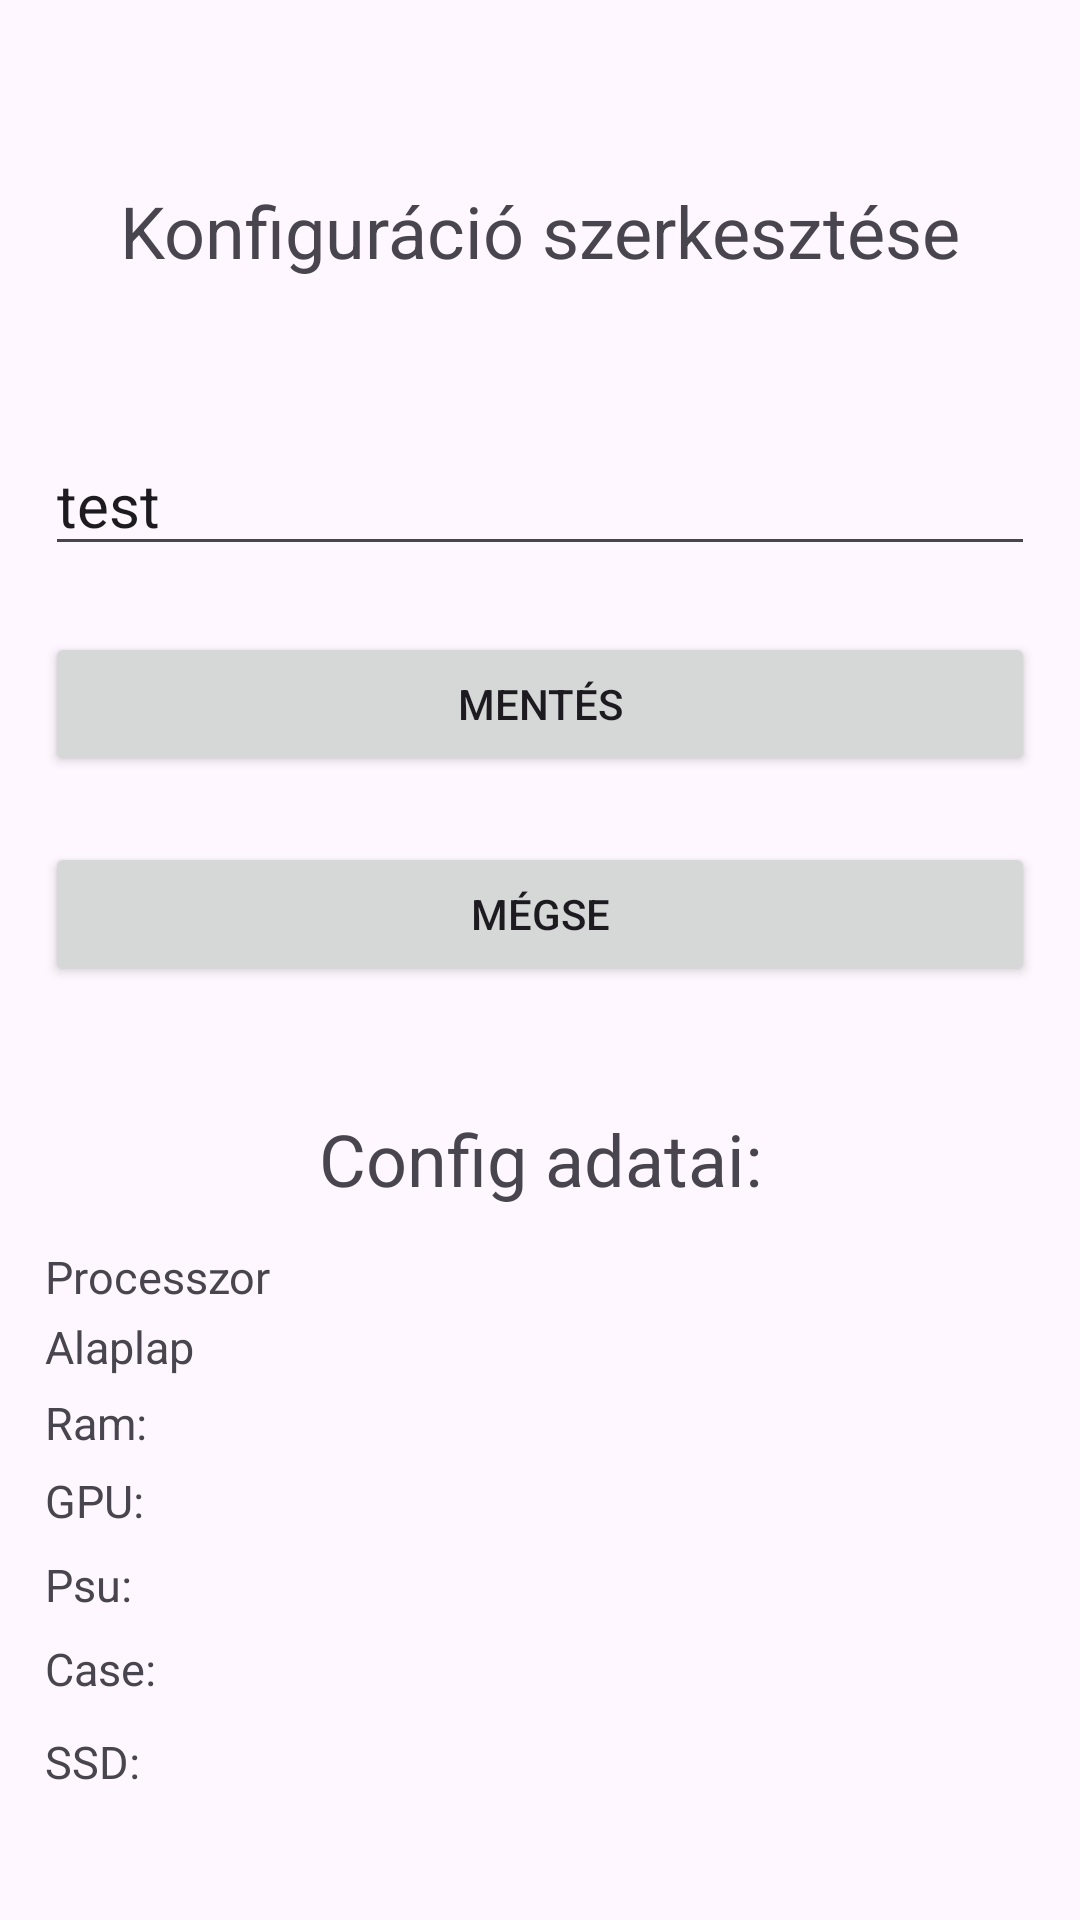

This screen was rendered from an Android layout file. Write that file and the resources it references.
<!-- AndroidManifest.xml: application theme Theme.PCConfigProject -->
<!-- res/layout/activity_edit_config.xml -->
<?xml version="1.0" encoding="utf-8"?>
<androidx.constraintlayout.widget.ConstraintLayout xmlns:android="http://schemas.android.com/apk/res/android"
    xmlns:app="http://schemas.android.com/apk/res-auto"
    xmlns:tools="http://schemas.android.com/tools"
    android:id="@+id/main"
    android:layout_width="match_parent"
    android:layout_height="match_parent"
    tools:context=".EditConfigActivity">

    <TextView
        android:id="@+id/editConfigText"
        android:layout_width="match_parent"
        android:layout_height="wrap_content"
        android:text="@string/editConfigText"
        android:textAlignment="center"
        android:textSize="24sp"
        app:layout_constraintBottom_toBottomOf="parent"
        app:layout_constraintHorizontal_bias="1.0"
        app:layout_constraintLeft_toLeftOf="parent"
        app:layout_constraintRight_toRightOf="parent"
        app:layout_constraintTop_toTopOf="parent"
        app:layout_constraintVertical_bias="0.1" />

    <EditText
        android:id="@+id/nameText"
        android:layout_width="match_parent"
        android:layout_height="wrap_content"
        android:layout_below="@+id/editConfigText"
        android:text="test"
        android:textSize="20sp"
        android:layout_marginStart="15dp"
        android:layout_marginEnd="15dp"
        app:layout_constraintBottom_toBottomOf="parent"
        app:layout_constraintHorizontal_bias="0.448"
        app:layout_constraintLeft_toLeftOf="parent"
        app:layout_constraintRight_toRightOf="parent"
        app:layout_constraintTop_toTopOf="parent"
        app:layout_constraintVertical_bias="0.243" />

    <Button
        android:id="@+id/SaveButton"
        android:layout_width="match_parent"
        android:layout_height="wrap_content"
        android:layout_alignParentStart="true"
        android:layout_alignParentEnd="true"
        android:ems="10"
        android:layout_marginStart="15dp"
        android:layout_marginEnd="15dp"
        android:onClick="update"
        android:text="@string/save"
        app:layout_constraintBottom_toTopOf="@+id/backButton"
        app:layout_constraintTop_toBottomOf="@+id/nameText"
        tools:layout_editor_absoluteX="0dp" />

    <Button
        android:id="@+id/backButton"
        android:layout_width="match_parent"
        android:layout_height="wrap_content"
        android:layout_alignParentStart="true"
        android:layout_alignParentEnd="true"
        android:ems="10"
        android:layout_marginStart="15dp"
        android:layout_marginEnd="15dp"
        android:onClick="cancel"
        android:text="Mégse"
        app:layout_constraintBottom_toTopOf="@+id/configAdatok"
        app:layout_constraintTop_toBottomOf="@+id/nameText"
        app:layout_constraintVertical_bias="0.689"
        tools:layout_editor_absoluteX="0dp" />

    <TextView
        android:id="@+id/configAdatok"
        android:layout_width="match_parent"
        android:layout_height="wrap_content"
        android:layout_below="@+id/editConfigText"
        android:text="Config adatai:"
        android:textAlignment="center"
        android:textSize="24sp"
        android:layout_marginStart="15dp"
        android:layout_marginEnd="15dp"
        app:layout_constraintBottom_toBottomOf="parent"
        app:layout_constraintHorizontal_bias="0.0"
        app:layout_constraintLeft_toLeftOf="parent"
        app:layout_constraintRight_toRightOf="parent"
        app:layout_constraintTop_toTopOf="parent"
        app:layout_constraintVertical_bias="0.609" />

    <TextView
        android:id="@+id/configSsd"
        android:layout_width="match_parent"
        android:layout_height="wrap_content"
        android:layout_below="@+id/editConfigText"
        android:text="SSD:"
        android:textSize="15sp"
        android:layout_marginStart="15dp"
        android:layout_marginEnd="15dp"
        app:layout_constraintBottom_toBottomOf="parent"
        app:layout_constraintHorizontal_bias="0.0"
        app:layout_constraintLeft_toLeftOf="parent"
        app:layout_constraintRight_toRightOf="parent"
        app:layout_constraintTop_toTopOf="parent"
        app:layout_constraintVertical_bias="0.931" />

    <TextView
        android:id="@+id/configCase"
        android:layout_width="match_parent"
        android:layout_height="wrap_content"
        android:layout_below="@+id/editConfigText"
        android:text="Case:"
        android:textSize="15sp"
        android:layout_marginStart="15dp"
        android:layout_marginEnd="15dp"
        app:layout_constraintBottom_toBottomOf="parent"
        app:layout_constraintHorizontal_bias="0.0"
        app:layout_constraintLeft_toLeftOf="parent"
        app:layout_constraintRight_toRightOf="parent"
        app:layout_constraintTop_toTopOf="parent"
        app:layout_constraintVertical_bias="0.881" />

    <TextView
        android:id="@+id/configTap"
        android:layout_width="match_parent"
        android:layout_height="wrap_content"
        android:layout_below="@+id/editConfigText"
        android:text="Psu:"
        android:textSize="15sp"
        android:layout_marginStart="15dp"
        android:layout_marginEnd="15dp"
        app:layout_constraintBottom_toBottomOf="parent"
        app:layout_constraintHorizontal_bias="0.0"
        app:layout_constraintLeft_toLeftOf="parent"
        app:layout_constraintRight_toRightOf="parent"
        app:layout_constraintTop_toTopOf="parent"
        app:layout_constraintVertical_bias="0.836" />

    <TextView
        android:id="@+id/configGpu"
        android:layout_width="match_parent"
        android:layout_height="wrap_content"
        android:layout_below="@+id/editConfigText"
        android:text="GPU:"
        android:textSize="15sp"
        android:layout_marginStart="15dp"
        android:layout_marginEnd="15dp"
        app:layout_constraintBottom_toBottomOf="parent"
        app:layout_constraintHorizontal_bias="0.0"
        app:layout_constraintLeft_toLeftOf="parent"
        app:layout_constraintRight_toRightOf="parent"
        app:layout_constraintTop_toTopOf="parent"
        app:layout_constraintVertical_bias="0.791" />

    <TextView
        android:id="@+id/configRam"
        android:layout_width="match_parent"
        android:layout_height="wrap_content"
        android:layout_below="@+id/editConfigText"
        android:text="Ram:"
        android:textSize="15sp"
        android:layout_marginStart="15dp"
        android:layout_marginEnd="15dp"
        app:layout_constraintBottom_toBottomOf="parent"
        app:layout_constraintHorizontal_bias="0.0"
        app:layout_constraintLeft_toLeftOf="parent"
        app:layout_constraintRight_toRightOf="parent"
        app:layout_constraintTop_toTopOf="parent"
        app:layout_constraintVertical_bias="0.749" />

    <TextView
        android:id="@+id/configMobo"
        android:layout_width="match_parent"
        android:layout_height="wrap_content"
        android:layout_below="@+id/editConfigText"
        android:text="Alaplap"
        android:textSize="15sp"
        android:layout_marginStart="15dp"
        android:layout_marginEnd="15dp"
        app:layout_constraintBottom_toBottomOf="parent"
        app:layout_constraintHorizontal_bias="0.0"
        app:layout_constraintLeft_toLeftOf="parent"
        app:layout_constraintRight_toRightOf="parent"
        app:layout_constraintTop_toTopOf="parent"
        app:layout_constraintVertical_bias="0.708" />

    <TextView
        android:id="@+id/configCpu"
        android:layout_width="match_parent"
        android:layout_height="wrap_content"
        android:layout_below="@+id/editConfigText"
        android:text="Processzor"
        android:textSize="15sp"
        android:layout_marginStart="15dp"
        android:layout_marginEnd="15dp"
        app:layout_constraintBottom_toBottomOf="parent"
        app:layout_constraintHorizontal_bias="0.0"
        app:layout_constraintLeft_toLeftOf="parent"
        app:layout_constraintRight_toRightOf="parent"
        app:layout_constraintTop_toTopOf="parent"
        app:layout_constraintVertical_bias="0.67" />

</androidx.constraintlayout.widget.ConstraintLayout>
<!-- resources referenced by this layout -->
<resources>
  <string name="editConfigText">Konfiguráció szerkesztése</string>
  <string name="save">Mentés</string>
  <style name="Theme.PCConfigProject" parent="Base.Theme.PCConfigProject" />
  <style name="Base.Theme.PCConfigProject" parent="Theme.Material3.DayNight.NoActionBar">
          
          
      </style>
</resources>
